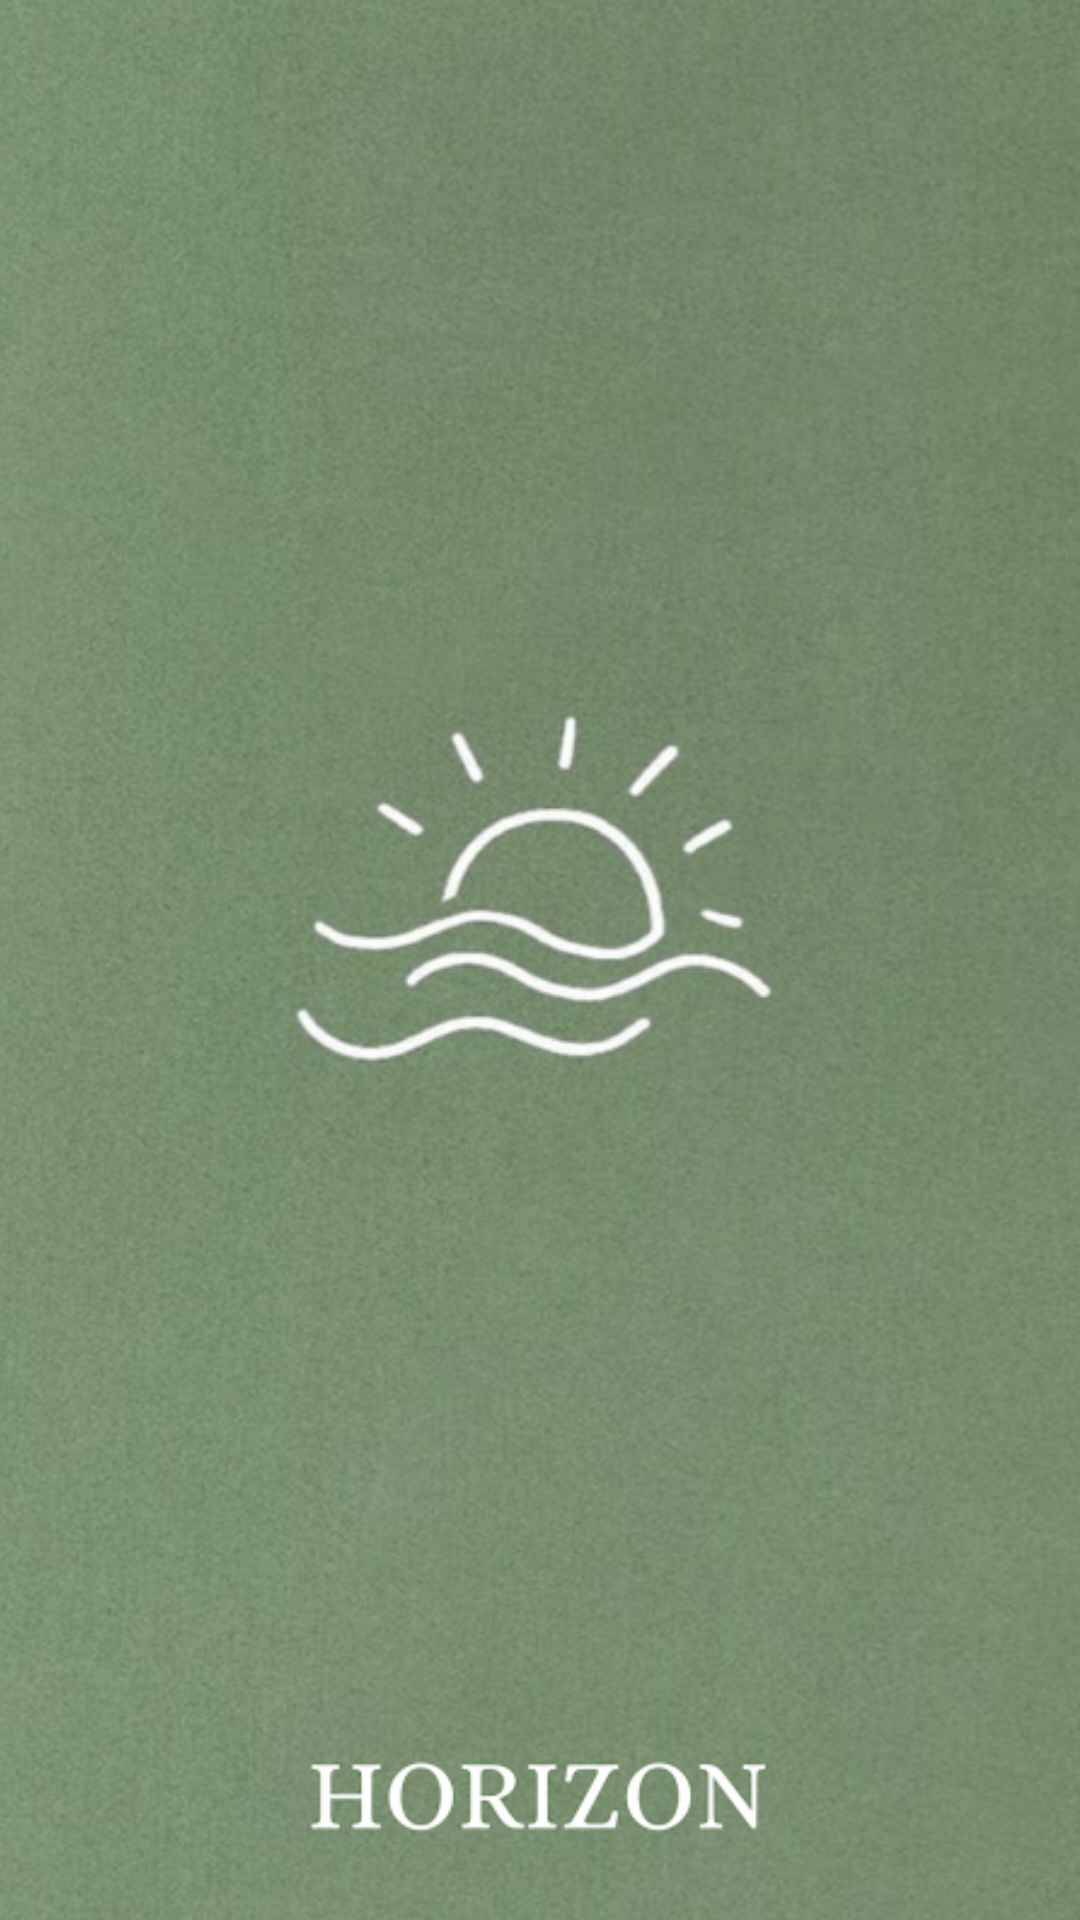

Reconstruct the res/layout file that produces this screen, plus the resources it refers to.
<!-- AndroidManifest.xml: application theme Theme.Prj_draft -->
<!-- res/layout/activity_start_app.xml -->
<?xml version="1.0" encoding="utf-8"?>
<androidx.constraintlayout.widget.ConstraintLayout xmlns:android="http://schemas.android.com/apk/res/android"
    xmlns:app="http://schemas.android.com/apk/res-auto"
    xmlns:tools="http://schemas.android.com/tools"
    android:layout_width="match_parent"
    android:layout_height="match_parent"
    tools:context=".StartApp">

    <ImageView
        android:id="@+id/imageView3"
        android:layout_width="444dp"
        android:layout_height="734dp"
        app:layout_constraintBottom_toBottomOf="parent"
        app:layout_constraintEnd_toEndOf="parent"
        app:layout_constraintHorizontal_bias="0.515"
        app:layout_constraintStart_toStartOf="parent"
        app:layout_constraintTop_toTopOf="parent"
        app:layout_constraintVertical_bias="0.666"
        app:srcCompat="@drawable/prj_start_page" />
</androidx.constraintlayout.widget.ConstraintLayout>
<!-- resources referenced by this layout -->
<resources>
  <!-- drawable prj_start_page: png bitmap (drawable, 446565 bytes) -->
  <style name="Theme.Prj_draft" parent="Theme.MaterialComponents.DayNight.NoActionBar">
          
          <item name="colorPrimary">@color/purple_500</item>
          <item name="colorPrimaryVariant">@color/purple_700</item>
          <item name="colorOnPrimary">@color/white</item>
          
          <item name="colorSecondary">@color/teal_200</item>
          <item name="colorSecondaryVariant">@color/teal_700</item>
          <item name="colorOnSecondary">@color/black</item>
          
          <item name="android:statusBarColor" tools:targetApi="l">?attr/colorPrimaryVariant</item>
          <item name="android:windowFullscreen">true</item>
          
      </style>
  <!-- not gathered from this repository: default colours our renderer supplied (Android Studio template values) -->
  <color name="purple_500">#FF6200EE</color>
  <color name="purple_700">#FF3700B3</color>
  <color name="teal_200">#FF03DAC5</color>
  <color name="teal_700">#FF018786</color>
  <color name="black">#FF000000</color>
  <color name="white">#FFFFFFFF</color>
</resources>
